Run: headless pygame with SDL's dummy video driver; simulated clock (each Clock.tick advances the game by its frame time, no real sleeping); random seed 0; keys injected as events and as key.get_pressed() state; no mouse input.
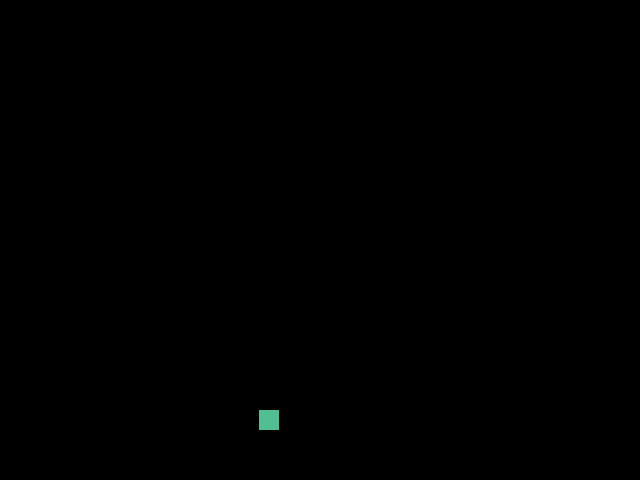
Frame 1 of 4 · flips 1–60 · no input
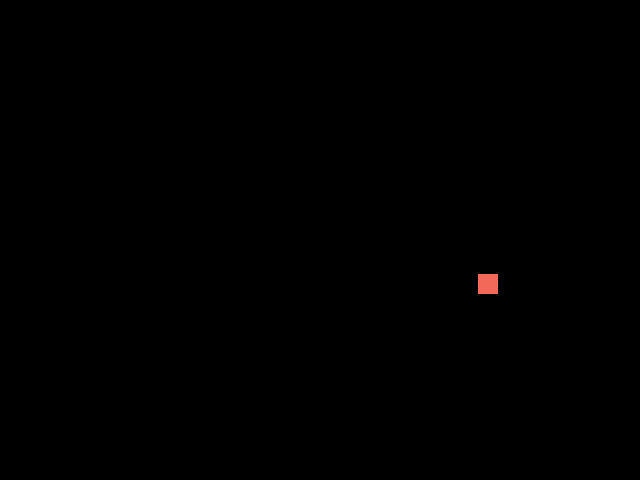
Frame 2 of 4 · flips 61–180 · tapped SPACE, RETURN · held RIGHT (→), D
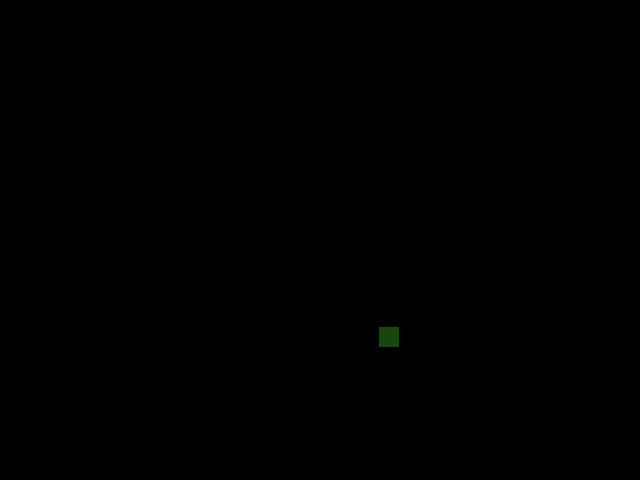
Frame 3 of 4 · flips 181–300 · held DOWN (↓), S
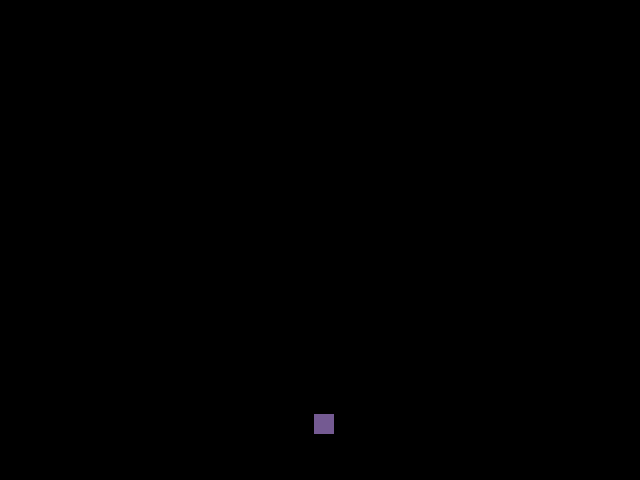
Frame 4 of 4 · flips 301–420 · held LEFT (←), A, UP (↑), W

The pygame program that drew these frames:

# This code is my attempt at combining (almost) all concepts introduced in chapter 2

import pygame, sys, random
import pygame.locals as GAME_GLOBALS
import pygame.event as GAME_EVENTS
from datetime import datetime
from time import sleep

pygame.init()
clock = pygame.time.Clock() # used for controlling frame rate

fps = 20
width = 640
length = 480
squareLength = 20
squareWidth = 20
# Align the square to the centre of the display
posX = (width / 2) - squareWidth / 2
posY = (length / 2) - squareLength / 2
# Velocities
vX = 10.0
vY = 10.0

surface = pygame.display.set_mode((640, 480))
pygame.display.set_caption('Wandering Square') # To set the title of the window

while (True):

    # clear the display to draw new frame
    surface.fill((0, 0, 0))

    # Change the color of the square randomly
    random.seed(datetime.now().timestamp())
    randR = random.randint(0, 255)
    randG = random.randint(0, 255)
    randB = random.randint(0, 255)

    # Draw the square on surface
    pygame.draw.rect(surface, (randR, randG, randB), (posX, posY, squareWidth, squareWidth))

    # Update the position randomly for next frame and keep within bounds of screen with random floating point numbers 
    vX = random.uniform(-squareWidth, squareWidth)
    vY = random.uniform(-squareLength, squareLength)
    posX += vX
    posY += vY
    if posX > width or posX < 0:
        posX = random.randint(0, width)
    if posY > length or posY < 0:
        posY = random.randint(0, length)

    # Check if user presses exit button and exit accordingly
    for event in GAME_EVENTS.get():
        if event.type == GAME_GLOBALS.QUIT:
            pygame.quit()
            sys.exit()

    # Render the drawn square on display
    pygame.display.update()
    clock.tick(fps) # control frames per second to value set in fps variable
